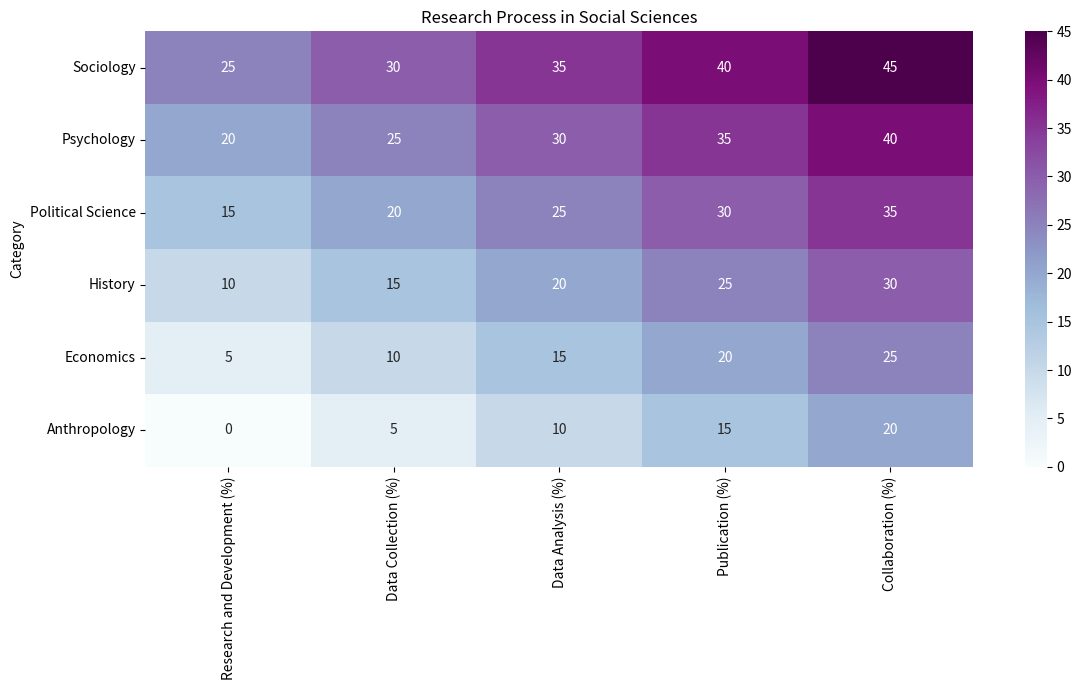

Source code (Python): (Note: this script raises an exception after producing the figure.)

# Import necessary packages
import matplotlib.pyplot as plt
import numpy as np
import pandas as pd
import seaborn as sns

# Create a dictionary to store the data
data = {'Category': ['Sociology', 'Psychology', 'Political Science', 'History', 'Economics', 'Anthropology'],
        'Research and Development (%)': [25, 20, 15, 10, 5, 0],
        'Data Collection (%)': [30, 25, 20, 15, 10, 5],
        'Data Analysis (%)': [35, 30, 25, 20, 15, 10],
        'Publication (%)': [40, 35, 30, 25, 20, 15],
        'Collaboration (%)': [45, 40, 35, 30, 25, 20]}

# Convert the data into a Pandas dataframe
df = pd.DataFrame(data)

# Set the figure size to a larger setting
plt.figure(figsize=(12, 7))

# Use seaborn to create a heatmap chart
ax = sns.heatmap(df.set_index('Category'), annot=True, cmap='BuPu')

# Set the tick labels and ticks to the center of rows and columns
# ax.set_xticklabels(df.columns[1:], ha='center')
# ax.set_yticklabels(df['Category'], va='center')

# Set the rotation of the x-axis labels to 45 degrees
# plt.xticks(rotation=45, ha='right', rotation_mode='anchor')

# Set the title of the figure
plt.title('Research Process in Social Sciences')

# Automatically resize the image
plt.tight_layout()

# Save the figure as a png file
plt.savefig('output/final/heatmap/png/20231228-124154_92.png', bbox_inches='tight')

# Clear the current figure state
plt.clf()
